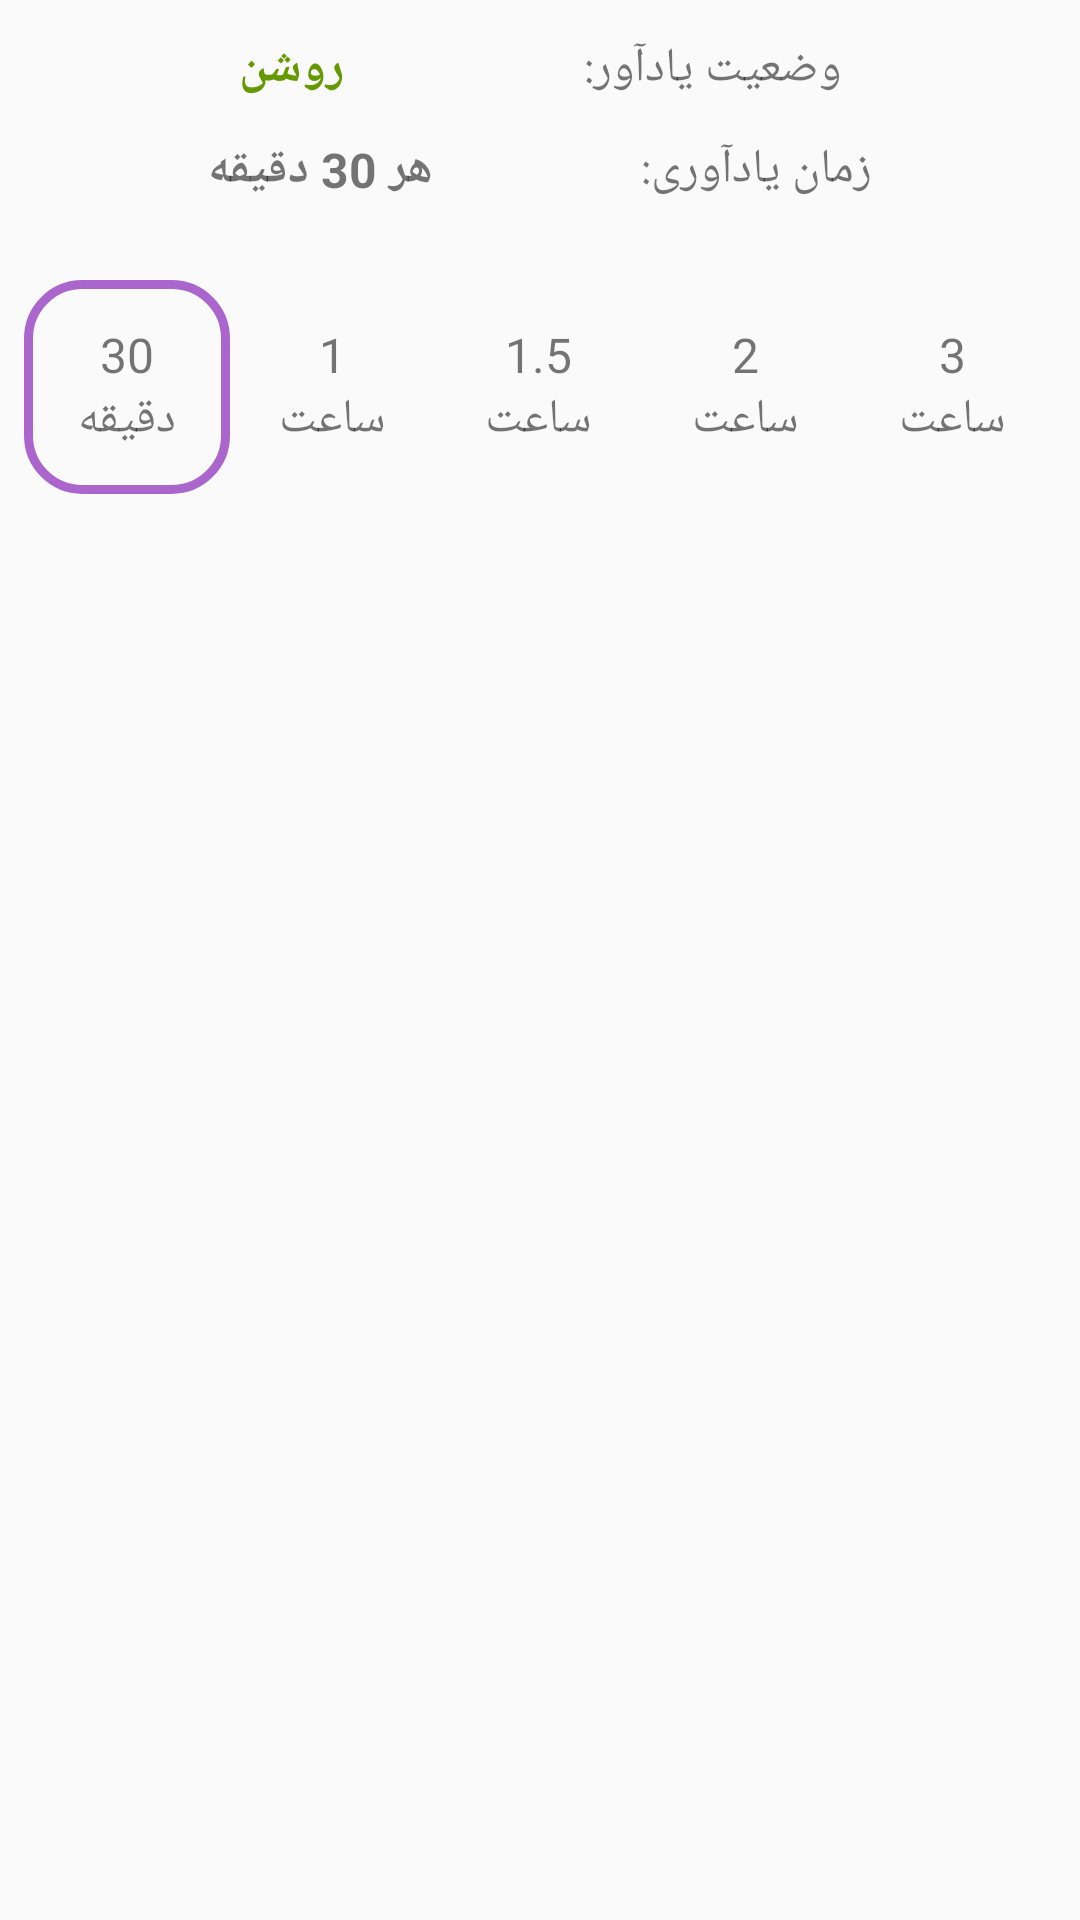

Produce the Android XML layout that renders to this screen, including the resource entries it uses.
<!-- AndroidManifest.xml: application theme AppTheme -->
<!-- res/layout/fragment_alarm_editor_dialog.xml -->
<?xml version="1.0" encoding="utf-8"?>
<androidx.constraintlayout.widget.ConstraintLayout
    xmlns:android="http://schemas.android.com/apk/res/android"
    xmlns:tools="http://schemas.android.com/tools"
    xmlns:app="http://schemas.android.com/apk/res-auto"
    android:id="@+id/cl_alarm_editor"
    android:layout_width="match_parent"
    android:layout_height="match_parent"
    tools:context=".views.AlarmEditorFragment">

    <TextView
       app:layout_constraintHorizontal_weight="1"
        android:textSize="16sp"
        android:text="وضعیت یادآور:"
        android:layout_marginTop="12dp"
        app:layout_constraintTop_toTopOf="parent"
        app:layout_constraintLeft_toRightOf="@+id/tv_status"
        app:layout_constraintRight_toRightOf="parent"
        android:id="@+id/tv_label_status"
        android:layout_width="wrap_content"
        android:layout_height="wrap_content"/>

    <TextView
        app:layout_constraintHorizontal_weight="1"
        android:id="@+id/tv_status"
        android:layout_width="wrap_content"
        android:layout_height="wrap_content"
        android:layout_marginTop="12dp"
        android:text="روشن"
        android:textColor="@android:color/holo_green_dark"
        android:textSize="16sp"
        android:textStyle="bold"
        app:layout_constraintRight_toLeftOf="@+id/tv_label_status"
        app:layout_constraintLeft_toLeftOf="parent"
        app:layout_constraintTop_toTopOf="parent" />

    <TextView
        app:layout_constraintHorizontal_weight="1"
        android:textSize="16sp"
        android:text="زمان یادآوری:"
        android:layout_marginTop="12dp"
        app:layout_constraintTop_toBottomOf="@+id/tv_status"
        app:layout_constraintLeft_toRightOf="@+id/tv_time"
        app:layout_constraintRight_toRightOf="parent"
        android:id="@+id/tv_label_time"
        android:layout_width="wrap_content"
        android:layout_height="wrap_content"/>

    <TextView
        app:layout_constraintHorizontal_weight="1"
        android:id="@+id/tv_time"
        android:layout_width="wrap_content"
        android:layout_height="wrap_content"
        android:layout_marginTop="12dp"
        android:text="هر 30 دقیقه"
        android:textSize="16sp"
        android:textStyle="bold"
        app:layout_constraintRight_toLeftOf="@+id/tv_label_time"
        app:layout_constraintLeft_toLeftOf="parent"
        app:layout_constraintTop_toBottomOf="@+id/tv_status" />

    <LinearLayout
        android:padding="8dp"
        android:weightSum="5"
        android:layout_marginTop="18dp"
        app:layout_constraintTop_toBottomOf="@+id/tv_time"
        app:layout_constraintRight_toRightOf="parent"
        app:layout_constraintLeft_toLeftOf="parent"
        android:orientation="horizontal"
        android:layout_width="match_parent"
        android:layout_height="wrap_content">

        <LinearLayout
            android:background="@drawable/time_bg_shape"
            android:id="@+id/ll_one"
            android:layout_weight="1"
            android:padding="14dp"
            android:orientation="vertical"
            android:layout_width="0dp"
            android:layout_height="wrap_content">
            <TextView
                android:textSize="16sp"
                android:layout_gravity="center"
                android:text="30"
                android:layout_width="wrap_content"
                android:layout_height="wrap_content"/>
            <TextView
                android:textSize="16sp"
                android:layout_gravity="center"
                android:text="دقیقه"
                android:layout_width="wrap_content"
                android:layout_height="wrap_content"/>
        </LinearLayout>
        <LinearLayout
            android:id="@+id/ll_two"
            android:layout_weight="1"
            android:padding="14dp"
            android:orientation="vertical"
            android:layout_width="0dp"
            android:layout_height="wrap_content">
            <TextView
                android:textSize="16sp"
                android:layout_gravity="center"
                android:text="1"
                android:layout_width="wrap_content"
                android:layout_height="wrap_content"/>
            <TextView
                android:textSize="16sp"
                android:layout_gravity="center"
                android:text="ساعت"
                android:layout_width="wrap_content"
                android:layout_height="wrap_content"/>
        </LinearLayout>
        <LinearLayout
            android:id="@+id/ll_three"
            android:layout_weight="1"
            android:padding="14dp"
            android:orientation="vertical"
            android:layout_width="0dp"
            android:layout_height="wrap_content">
            <TextView
                android:textSize="16sp"
                android:layout_gravity="center"
                android:text="1.5"
                android:layout_width="wrap_content"
                android:layout_height="wrap_content"/>
            <TextView
                android:textSize="16sp"
                android:layout_gravity="center"
                android:text="ساعت"
                android:layout_width="wrap_content"
                android:layout_height="wrap_content"/>
        </LinearLayout>
        <LinearLayout
            android:id="@+id/ll_four"
            android:layout_weight="1"
            android:padding="14dp"
            android:orientation="vertical"
            android:layout_width="0dp"
            android:layout_height="wrap_content">
            <TextView
                android:textSize="16sp"
                android:layout_gravity="center"
                android:text="2"
                android:layout_width="wrap_content"
                android:layout_height="wrap_content"/>
            <TextView
                android:textSize="16sp"
                android:layout_gravity="center"
                android:text="ساعت"
                android:layout_width="wrap_content"
                android:layout_height="wrap_content"/>
        </LinearLayout>
        <LinearLayout
            android:id="@+id/ll_five"
            android:layout_weight="1"
            android:padding="14dp"
            android:orientation="vertical"
            android:layout_width="0dp"
            android:layout_height="wrap_content">
            <TextView
                android:textSize="16sp"
                android:layout_gravity="center"
                android:text="3"
                android:layout_width="wrap_content"
                android:layout_height="wrap_content"/>
            <TextView
                android:textSize="16sp"
                android:layout_gravity="center"
                android:text="ساعت"
                android:layout_width="wrap_content"
                android:layout_height="wrap_content"/>
        </LinearLayout>
    </LinearLayout>
</androidx.constraintlayout.widget.ConstraintLayout>
<!-- resources referenced by this layout -->
<resources>
  <!-- drawable time_bg_shape (drawable) -->
  <?xml version="1.0" encoding="utf-8"?>
  <shape xmlns:android="http://schemas.android.com/apk/res/android">
  
  
      <corners
          android:radius="18dp" />
      <stroke
          android:width="3dp"
          android:color="@android:color/holo_purple"/>
  </shape>
  <style name="AppTheme" parent="Theme.AppCompat.Light.NoActionBar">
          
          <item name="colorPrimary">@color/colorPrimary</item>
          <item name="android:windowNoTitle">true</item>
          <item name="android:windowTranslucentStatus">true</item>
          <item name="colorPrimaryDark">@color/colorPrimaryDark</item>
          <item name="colorAccent">@color/colorAccent</item>
          <item name="fontFamily">@font/dana</item>
      </style>
  <color name="colorPrimary">#6200EE</color>
  <color name="colorPrimaryDark">#3700B3</color>
  <color name="colorAccent">#03DAC5</color>
</resources>
